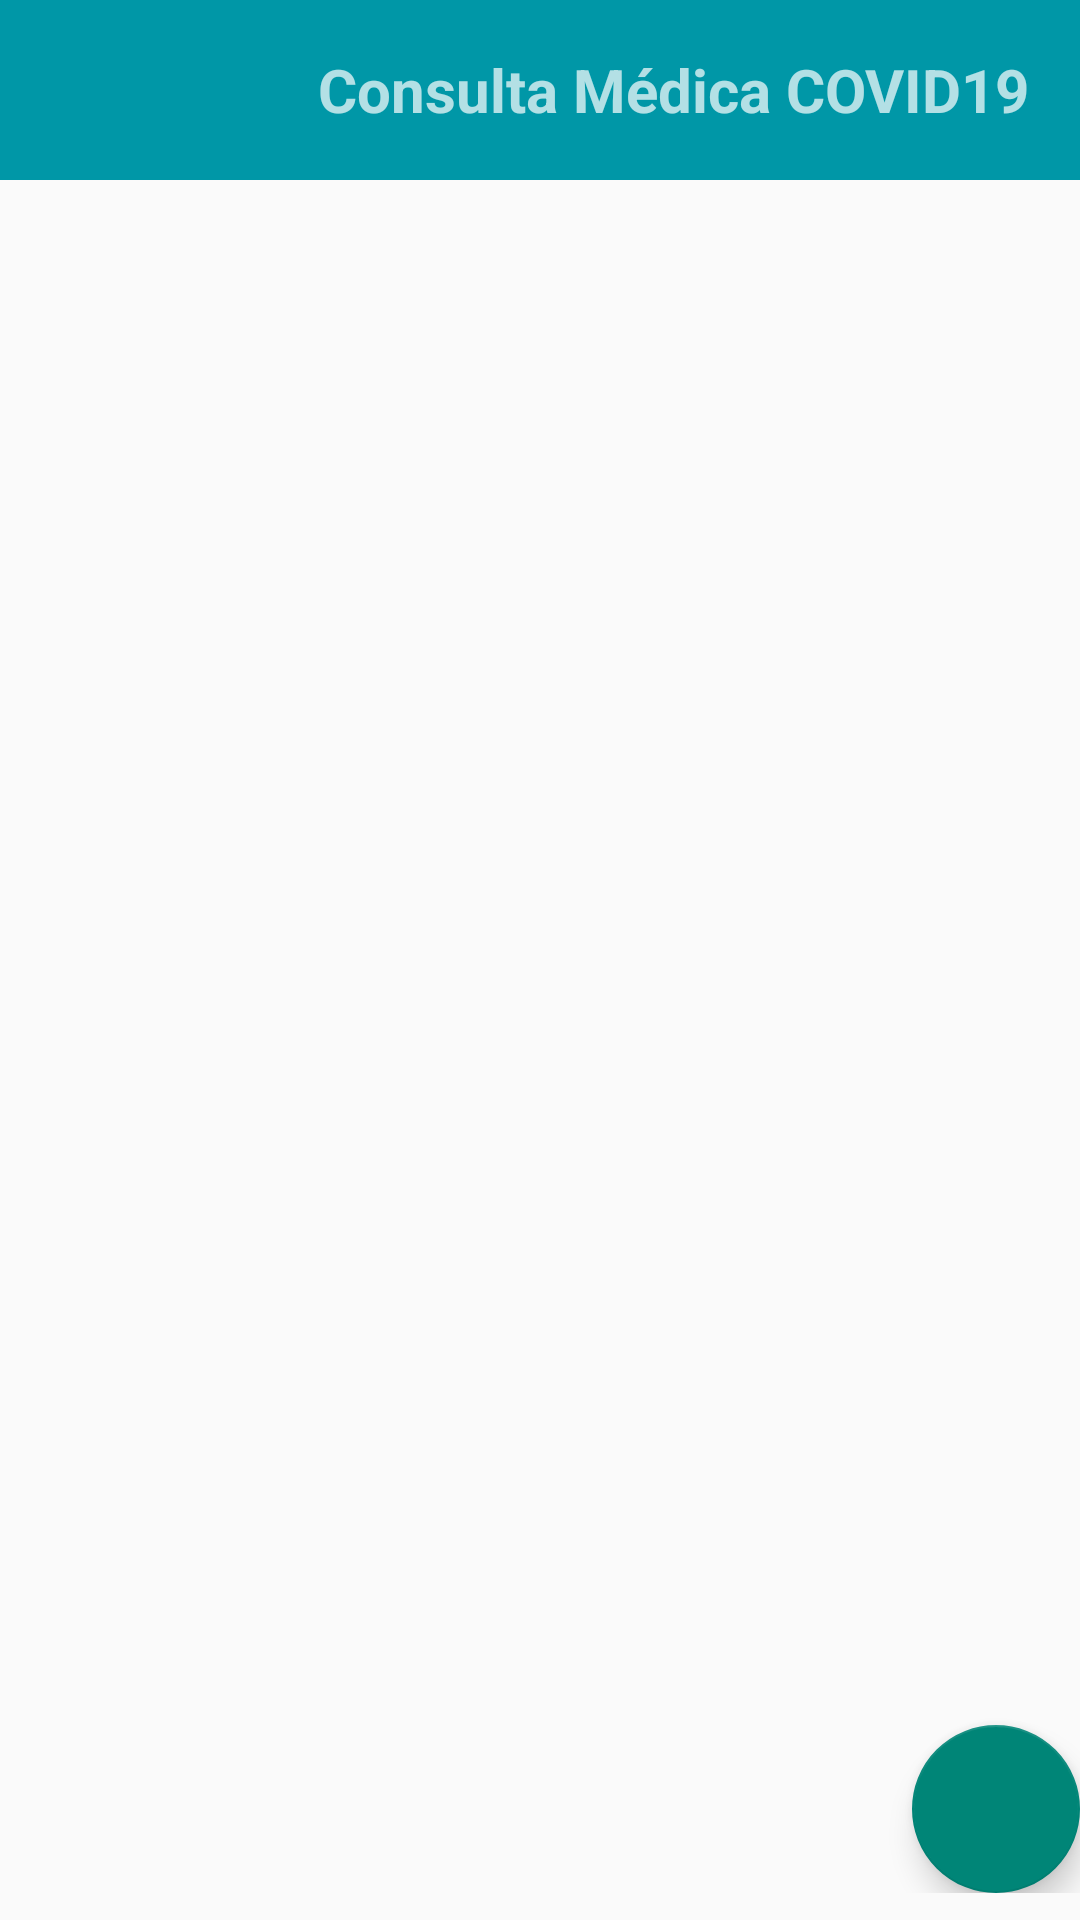

Produce the Android XML layout that renders to this screen, including the resource entries it uses.
<!-- AndroidManifest.xml: application theme Theme.REPCovid -->
<!-- res/layout/activity_principal.xml -->
<?xml version="1.0" encoding="utf-8"?>
<LinearLayout xmlns:android="http://schemas.android.com/apk/res/android"
    xmlns:app="http://schemas.android.com/apk/res-auto"
    xmlns:tools="http://schemas.android.com/tools"
    android:layout_width="match_parent"
    android:layout_height="match_parent"
    tools:context=".ActivityPrincipal"
    android:orientation="vertical">
    <include
        layout="@layout/toolbar"
        android:layout_width="match_parent"
        android:layout_height="wrap_content">
    </include>
    <ScrollView
        android:layout_width="match_parent"
        android:layout_height="match_parent">
    <LinearLayout
        android:layout_width="match_parent"
        android:layout_height="match_parent"
        android:orientation="vertical">

        <ListView
            android:id="@+id/listaMA"
            android:layout_width="match_parent"
            android:layout_height="515dp"></ListView>
        <com.google.android.material.floatingactionbutton.FloatingActionButton
            android:id="@+id/btn_ap"
            android:layout_width="match_parent"
            android:layout_height="match_parent"
            android:layout_gravity="right|end"
            android:src="@drawable/ic_baseline_add_24"></com.google.android.material.floatingactionbutton.FloatingActionButton>
    </LinearLayout>
    </ScrollView>
</LinearLayout>
<!-- res/layout/toolbar.xml (included above) -->
<?xml version="1.0" encoding="utf-8"?>
<androidx.appcompat.widget.Toolbar xmlns:app="http://schemas.android.com/apk/res-auto"
    xmlns:android="http://schemas.android.com/apk/res/android"
    android:id="@+id/toolbar"
    android:background="@color/colorPrimaryDark"
    android:minHeight="?attr/actionBarSize"
    app:popupTheme="@style/Theme.AppCompat.Light"
    android:theme="@style/ThemeOverlay.AppCompat.Dark.ActionBar"
    android:layout_width="match_parent"
    android:layout_height="match_parent">
    <LinearLayout
        android:layout_width="match_parent"
        android:layout_height="wrap_content"
        android:orientation="horizontal">
        <ImageView
            android:src="@drawable/ic_coronavirus"
            android:layout_width="@dimen/ancho_imagen_toolbar"
            android:layout_height="@dimen/ancho_imagen_toolbar"></ImageView>
        <TextView
            android:id="@+id/title_toolbar_txt"
            android:text="@string/titleToolbar"
            android:textSize="@dimen/tamanio_title_toolbar"
            android:textStyle="bold"
            android:layout_marginLeft="@dimen/margin_left_title"
            android:layout_width="wrap_content"
            android:layout_height="wrap_content"
            android:textAlignment="center"
            android:layout_gravity="center">
        </TextView>
    </LinearLayout>
</androidx.appcompat.widget.Toolbar>
<!-- resources referenced by this layout -->
<resources>
  <color name="colorPrimaryDark">#0097A7</color>
  <dimen name="ancho_imagen_toolbar">60dp</dimen>
  <dimen name="margin_left_title">30dp</dimen>
  <dimen name="tamanio_title_toolbar">20sp</dimen>
  <string name="titleToolbar">Consulta Médica COVID19</string>
  <style name="Theme.REPCovid" parent="Theme.AppCompat.Light.NoActionBar">
          
          <item name="colorPrimary">@color/purple_500</item>
          <item name="colorPrimaryVariant">@color/purple_700</item>
          <item name="colorOnPrimary">@color/white</item>
          
          <item name="colorSecondary">@color/teal_200</item>
          <item name="colorSecondaryVariant">@color/teal_700</item>
          <item name="colorOnSecondary">@color/black</item>
          
          <item name="android:statusBarColor" tools:targetApi="l">?attr/colorPrimaryVariant</item>
          
      </style>
  <color name="purple_500">#FF6200EE</color>
  <color name="purple_700">#FF3700B3</color>
  <color name="white">#FFFFFFFF</color>
  <color name="teal_200">#FF03DAC5</color>
  <color name="teal_700">#FF018786</color>
  <color name="black">#FF000000</color>
</resources>
